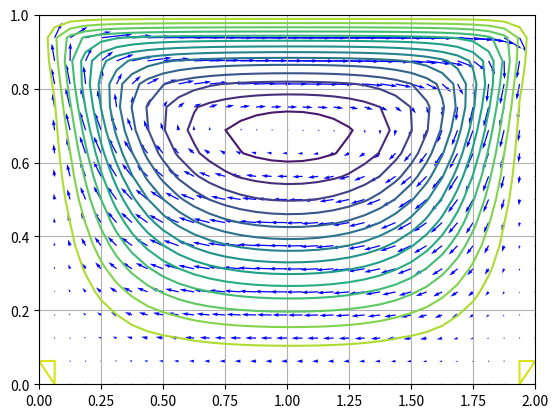

The script that saved this image:
# -*- coding: utf-8 -*-
"""
Created on Tue May 16 18:38:41 2023

[redacted]
"""

'''
Code for running explicit finite difference method for solving the flow in cavity.
This code is based on the algorithm in C. Pozrikidis's book
'''

import numpy as np
import matplotlib.pyplot as plt
import copy
import pandas as pd

'''
Parameters
'''
Vlid = 1.0                                  #lid velocity
Lx = 2.0                                    #cavity dimensions
Ly = 1.0                               

Nx = 32
Ny = 16                                     #grid size
visc = 1                                #viscosity
#visc = 2
rho = 1.0                                   #density
relax = 0.5                                 #relaxation parameter
Niteri = 5                                  #number of inner iterations
Niterg = 100                                #number of global iterations
vort_init = 0.0                             #initial vorticity


'''
Preparation
'''
Dx = Lx/Nx
Dy = Ly/Ny
Dx2 = 2.0*Dx
Dy2 = 2.0*Dy
Dxs = Dx*Dx
Dys = Dy*Dy
beta = Dxs/Dys 
beta1 = 2.0*(1.0+beta)
nu = visc/rho                               #kinematic viscosity
tol = 1e-8

'''
Generate the grid
Initialize stream function and vorticity
'''
x = np.zeros((Nx+1, Ny+1)).tolist()
y = np.zeros((Nx+1, Ny+1)).tolist()
psi = np.zeros((Nx+1, Ny+1)).tolist()
vort = np.zeros((Nx+1, Ny+1)).tolist()
for i in range(Nx+1):
    for j in range(Ny+1):
        x[i][j] = i*Dx
        y[i][j] = j*Dy
        psi[i][j] = 0.0                      #stream function
        vort[i][j] = -vort_init
        
    


'''
Global iterations
'''
for iter in range(Niterg):
    #We need to make save to be a copy of the vort, otherwise changing vort 
    #will automatically result in changes of save!!!
    save = copy.deepcopy(vort)
    '''
    Jacobi updating of the stream function at the interior nodes
    '''
    for interior_itr in range(Niteri):
        for j in range(1, Ny):
            for i in range(1, Nx):
                res = (psi[i+1][j]+psi[i-1][j]+ beta*psi[i][j+1]+beta*psi[i][j-1]+Dxs*vort[i][j])/beta1-psi[i][j]
                psi[i][j] = psi[i][j] + relax*res
    
    
    '''
    Compute the vorticity at boundary grid points using the velocity boundary conditions
    (lower-order boundary conditions are commented out)
    '''
    
    '''
    Top and bottom walls
    '''
    for i in range(1, Nx):
        #The following two lines are lower order boundary conditions
        #vort[i][0] = 2.0*(psi[i][0]-psi[i][1])/Dys
        #vort[i][Ny] = 2.0*(psi[i][Ny]-psi[i][Ny-1])/Dys-2.0*Vlid/Dys
        
        vort[i][0] = (7.0*psi[i][0]-8.0*psi[i][1]+psi[i][2])/(2.0*Dys)
        vort[i][Ny] = (7.0*psi[i][Ny]-8.0*psi[i][Ny-1]+psi[i][Ny-2])/(2.0*Dys)-3.0*Vlid/Dy


    '''
    left and right walls
    '''
    for j in range(1, Ny):
        #The following two lines are lower order boundary conditions
        #vort[0][j] = 2.0*(psi[0][j]-psi[1][j])/Dxs
        #vort[Nx][j] = 2.0*(psi[Nx][j]-psi[Nx-1][j])/Dxs
        
        vort[0][j] = (7.0*psi[0][j]-8.0*psi[1][j]+psi[2][j])/(2.0*Dxs)
        vort[Nx][j] = (7.0*psi[Nx][j]-8.0*psi[Nx-1][j]+psi[Nx-2][j])/(2.0*Dxs)


    '''
    Compute the velocity at the interior grid points by central differences
    '''
    ux = np.zeros((Nx+1, Ny+1)).tolist()
    uy = np.zeros((Nx+1, Ny+1)).tolist()
    for j in range(1, Ny):
        for i in range(1, Nx):
            ux[i][j] = (psi[i][j+1]-psi[i][j-1])/Dy2
            uy[i][j] = - (psi[i+1][j]-psi[i-1][j])/Dx2


    '''
    Iterate on Poisson’s equation for the vorticity
    '''
    source = np.zeros((Nx+1, Ny+1)).tolist()
    for iteri in range(Niteri):
        for j in range(1, Ny):
            for i in range(1, Nx):
                source[i][j] = ux[i][j]*(vort[i+1][j]-vort[i-1][j])/Dx2+ uy[i][j]*(vort[i][j+1]-vort[i][j-1])/Dy2
                source[i][j] = -source[i][j]/nu
                res = (vort[i+1][j]+vort[i-1][j] + beta*vort[i][j+1]+beta*vort[i][j-1]+Dxs*source[i][j])/beta1-vort[i][j]
                vort[i][j] = vort[i][j] + relax * res
    
    
    '''
    Check the error tolerance
    '''
    cormax = 0.0
    for i in range(Nx+1):
        for j in range(Ny+1):
            res = abs(vort[i][j]-save[i][j])
            if res > cormax:
                cormax = res
        
    #End the iteration if the relative error between iterations is small enough
    if cormax < tol:
        break



'''
Plot the results
'''
xgr = []
ygr = []
for i in range(Nx+1):
    xgr.append(Dx*i)
for j in range(Ny+1):
    ygr.append(Dy*j)
    
    
plt.contour(xgr,ygr,np.array(psi).T.tolist(), 16)
plt.axis([0, Lx, 0, Ly])


xgr = []
ygr = []
for i in range(Nx+1):
    xgr.append(Dx*i)
for j in range(Ny+1):
    ygr.append(Dy*j)
    
X, Y = np.meshgrid(np.array(xgr), np.array(ygr))
    

plt.quiver(X, Y, np.array(ux).T.tolist(), np.array(uy).T.tolist(), color='blue')
plt.grid()
plt.show()












